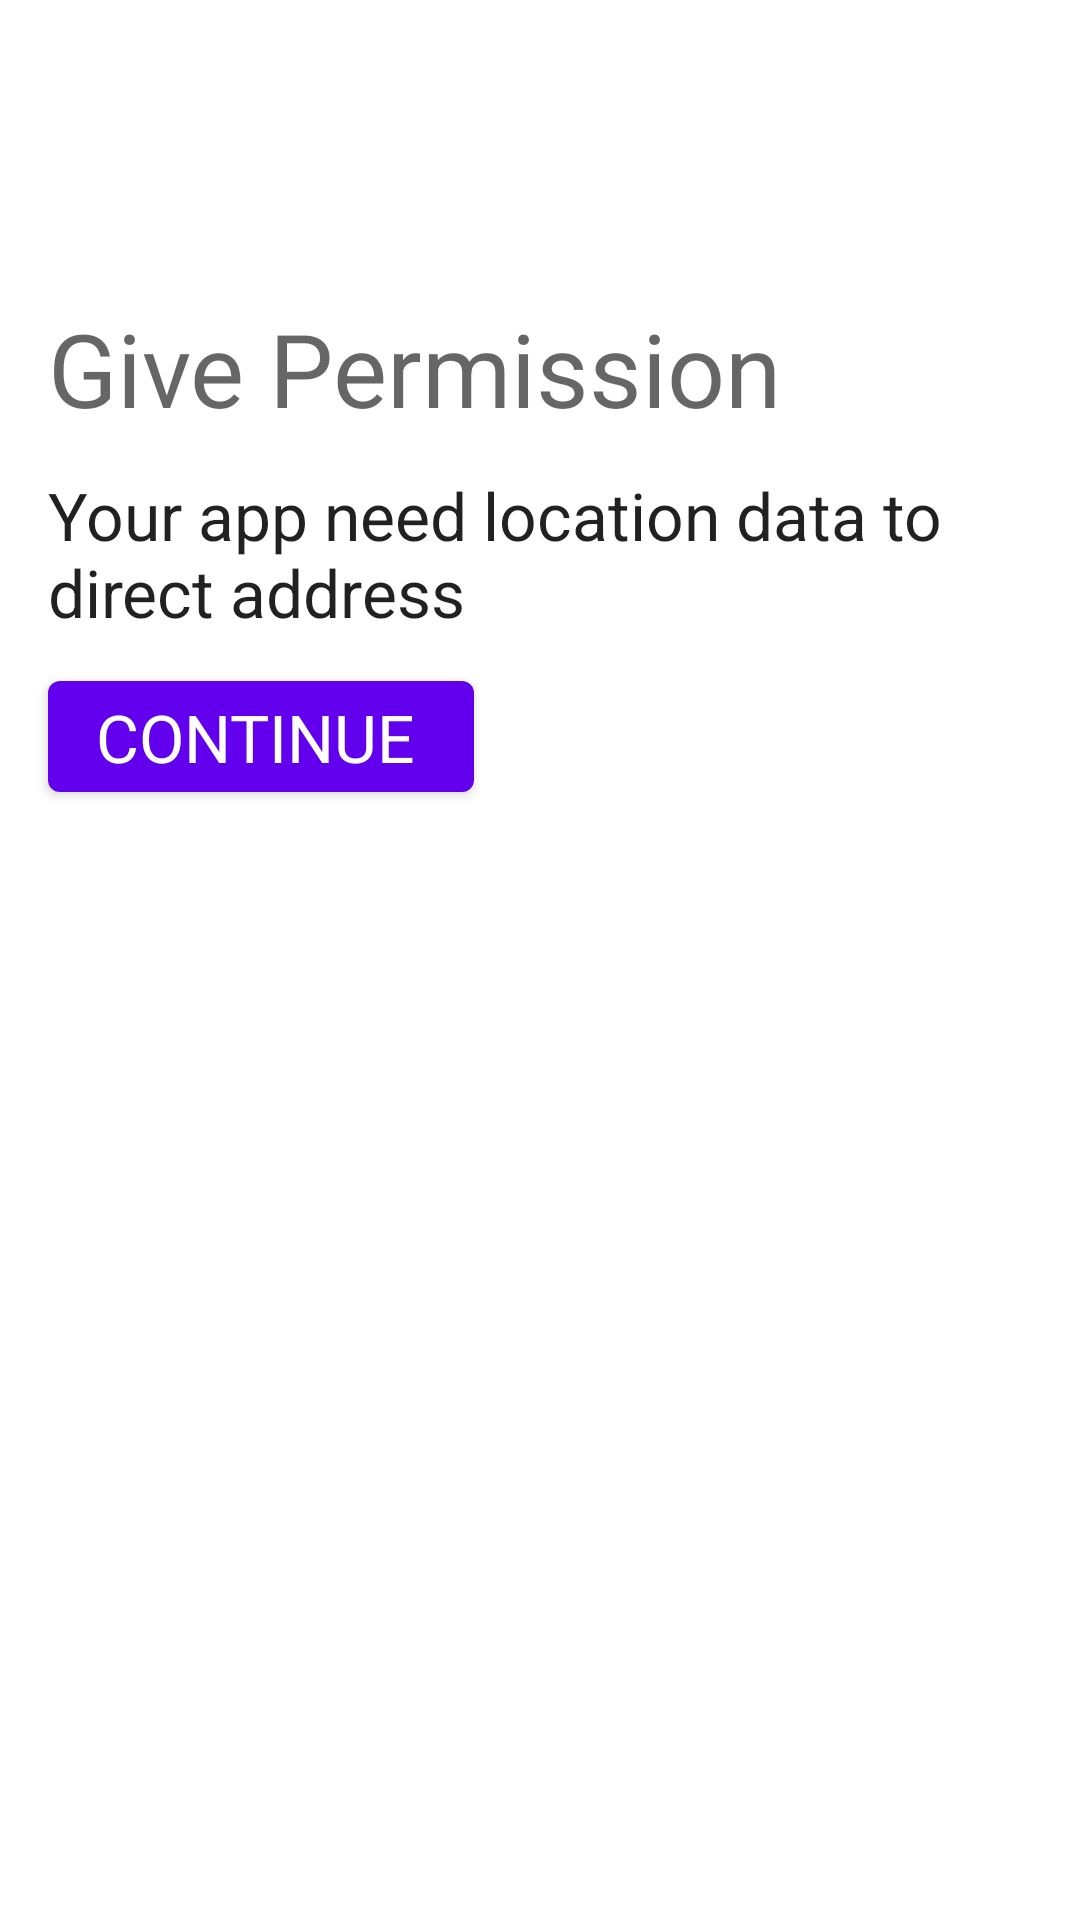

Here is an Android app screen rendered from its layout file. Give the layout XML and the strings, colors and styles it references.
<!-- AndroidManifest.xml: application theme Theme.Locatipn_demo -->
<!-- res/layout/fragment_first.xml -->
<?xml version="1.0" encoding="utf-8"?>
<androidx.constraintlayout.widget.ConstraintLayout xmlns:android="http://schemas.android.com/apk/res/android"
    xmlns:app="http://schemas.android.com/apk/res-auto"
    xmlns:tools="http://schemas.android.com/tools"
    android:layout_width="match_parent"
    android:layout_height="match_parent"
    tools:context=".FirstFragment">

    <TextView
        android:id="@+id/textview_first"
        android:layout_width="0dp"
        android:layout_height="56dp"
        android:layout_marginStart="16dp"
        android:layout_marginTop="157dp"
        android:layout_marginEnd="16dp"
        android:text="Your app need location data to direct address"
        android:textAlignment="textStart"
        android:textAppearance="@style/TextAppearance.AppCompat.Large"
        app:layout_constraintBottom_toTopOf="@+id/button_Permit"
        app:layout_constraintEnd_toEndOf="parent"
        app:layout_constraintHorizontal_bias="1.0"
        app:layout_constraintStart_toStartOf="parent"
        app:layout_constraintTop_toTopOf="parent" />

    <Button
        android:id="@+id/button_Permit"
        android:layout_width="142dp"
        android:layout_height="49dp"
        android:layout_marginStart="16dp"
        android:layout_marginTop="8dp"
        android:text="CONTINUE"
        android:textAlignment="textStart"
        android:textAppearance="@style/TextAppearance.AppCompat.Large"
        app:layout_constraintStart_toStartOf="parent"
        app:layout_constraintTop_toBottomOf="@+id/textview_first" />

    <TextView
        android:id="@+id/textView"
        android:layout_width="0dp"
        android:layout_height="wrap_content"
        android:layout_marginStart="16dp"
        android:layout_marginTop="92dp"
        android:text="Give Permission"
        android:textAppearance="@style/TextAppearance.AppCompat.Display1"
        app:layout_constraintBottom_toTopOf="@+id/textview_first"
        app:layout_constraintStart_toStartOf="parent"
        app:layout_constraintTop_toTopOf="parent"
        app:layout_constraintVertical_bias="0.4" />
</androidx.constraintlayout.widget.ConstraintLayout>
<!-- resources referenced by this layout -->
<resources>
  <style name="Theme.Locatipn_demo" parent="Theme.MaterialComponents.DayNight.DarkActionBar">
          
          <item name="colorPrimary">@color/purple_500</item>
          <item name="colorPrimaryVariant">@color/purple_700</item>
          <item name="colorOnPrimary">@color/white</item>
          
          <item name="colorSecondary">@color/teal_200</item>
          <item name="colorSecondaryVariant">@color/teal_700</item>
          <item name="colorOnSecondary">@color/black</item>
          
          <item name="android:statusBarColor" tools:targetApi="l">?attr/colorPrimaryVariant</item>
          
      </style>
  <!-- not gathered from this repository: default colours our renderer supplied (Android Studio template values) -->
  <color name="purple_500">#FF6200EE</color>
  <color name="purple_700">#FF3700B3</color>
  <color name="teal_200">#FF03DAC5</color>
  <color name="teal_700">#FF018786</color>
  <color name="black">#FF000000</color>
  <color name="white">#FFFFFFFF</color>
</resources>
